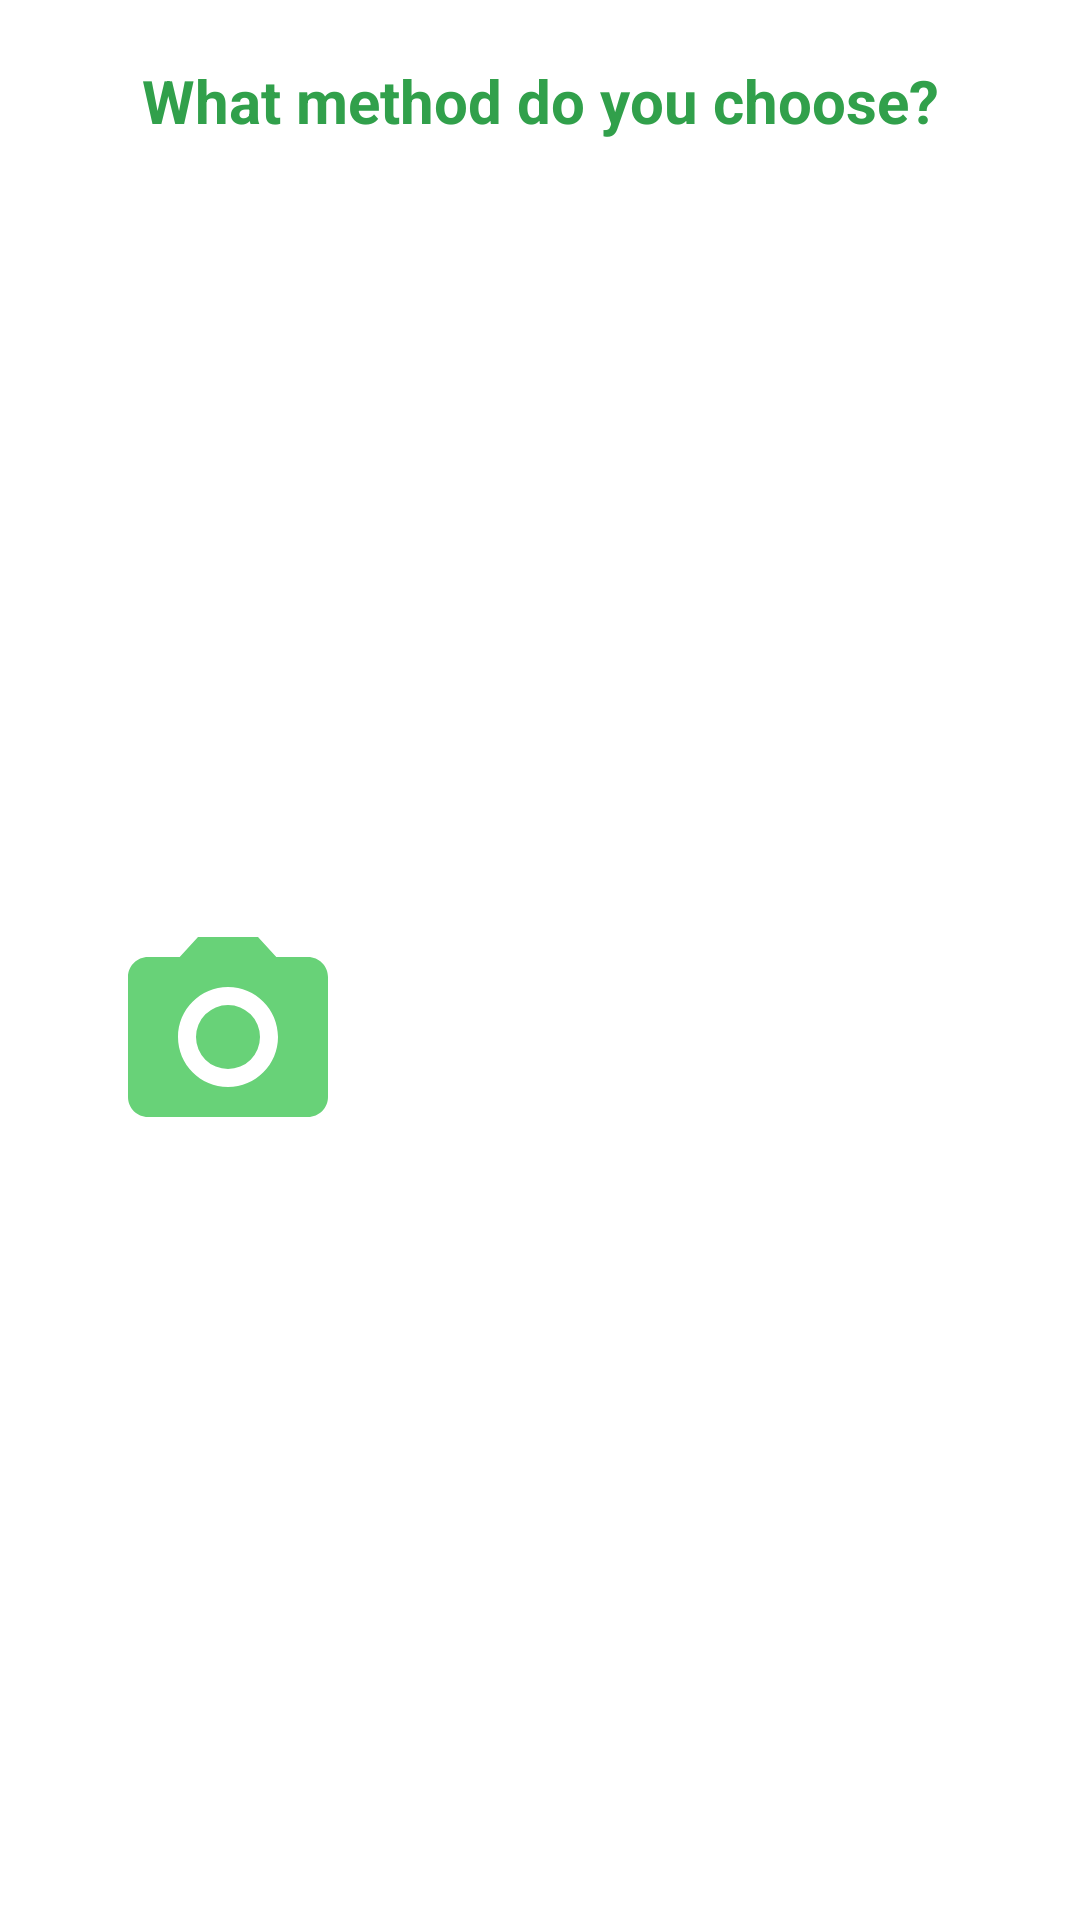

Reconstruct the res/layout file that produces this screen, plus the resources it refers to.
<!-- AndroidManifest.xml: application theme Theme.Capstone -->
<!-- res/layout/fragment_choice.xml -->
<?xml version="1.0" encoding="utf-8"?>
<androidx.constraintlayout.widget.ConstraintLayout xmlns:android="http://schemas.android.com/apk/res/android"
    xmlns:tools="http://schemas.android.com/tools"
    android:layout_width="match_parent"
    android:layout_height="wrap_content"
    xmlns:app="http://schemas.android.com/apk/res-auto"
    tools:context=".ui.home.choicedialog.ChoiceFragment"
    android:orientation="horizontal"
    android:padding="20dp">

    <TextView
        android:id="@+id/title_dialog"
        android:layout_width="match_parent"
        android:layout_height="wrap_content"
        android:text="What method do you choose?"
        android:textColor="@color/green_dark"
        android:textSize="20sp"
        android:textStyle="bold"
        app:layout_constraintStart_toStartOf="parent"
        app:layout_constraintTop_toTopOf="parent"
        android:textAlignment="center"/>

    <ImageButton
        android:id="@+id/ib_camera"
        android:layout_width="80dp"
        android:layout_height="80dp"
        android:layout_marginHorizontal="16dp"
        android:layout_marginTop="24dp"
        android:background="@drawable/ic_camera_24"
        app:layout_constraintBottom_toBottomOf="parent"
        app:layout_constraintStart_toStartOf="parent"
        app:layout_constraintTop_toBottomOf="@+id/title_dialog" />

    <ImageButton
        android:id="@+id/ib_galery"
        android:layout_width="80dp"
        android:layout_height="80dp"
        android:layout_marginHorizontal="16dp"
        android:layout_marginTop="24dp"
        android:layout_weight="3"
        android:background="@drawable/ic_insert_photo_24"
        app:layout_constraintBottom_toBottomOf="parent"
        app:layout_constraintEnd_toEndOf="parent"
        app:layout_constraintTop_toBottomOf="@+id/title_dialog" />

</androidx.constraintlayout.widget.ConstraintLayout>
<!-- resources referenced by this layout -->
<resources>
  <color name="green_dark">#31A04B</color>
  <!-- drawable ic_camera_24 (drawable) -->
  <vector xmlns:android="http://schemas.android.com/apk/res/android"
      android:width="24dp"
      android:height="24dp"
      android:viewportWidth="24"
      android:viewportHeight="24"
      android:tint="@color/green">
    <path
        android:fillColor="@android:color/white"
        android:pathData="M12,12m-3.2,0a3.2,3.2 0,1 1,6.4 0a3.2,3.2 0,1 1,-6.4 0"/>
    <path
        android:fillColor="@android:color/white"
        android:pathData="M9,2L7.17,4L4,4c-1.1,0 -2,0.9 -2,2v12c0,1.1 0.9,2 2,2h16c1.1,0 2,-0.9 2,-2L22,6c0,-1.1 -0.9,-2 -2,-2h-3.17L15,2L9,2zM12,17c-2.76,0 -5,-2.24 -5,-5s2.24,-5 5,-5 5,2.24 5,5 -2.24,5 -5,5z"/>
  </vector>
  <style name="Theme.Capstone" parent="Theme.MaterialComponents.DayNight.DarkActionBar">
          
          <item name="colorPrimary">@color/green</item>
          <item name="colorPrimaryVariant">@color/green_dark</item>
          <item name="colorOnPrimary">@color/white</item>
          
          <item name="colorSecondary">@color/blue</item>
          <item name="colorSecondaryVariant">@color/blue_dark</item>
          <item name="colorOnSecondary">@color/black</item>
          
          <item name="android:statusBarColor" tools:targetApi="l">?attr/colorPrimaryVariant</item>
          
      </style>
  <color name="green">#68D278</color>
  <color name="white">#FFFFFFFF</color>
  <color name="blue">#57A3F8</color>
  <color name="blue_dark">#0075C5</color>
  <color name="black">#FF000000</color>
</resources>
